Labelled photos from "version3", an image-classification folder in Siddharth-magesh/Glass-Sanitation-Classification-Dataset. The possible labels are: clean, dirty.

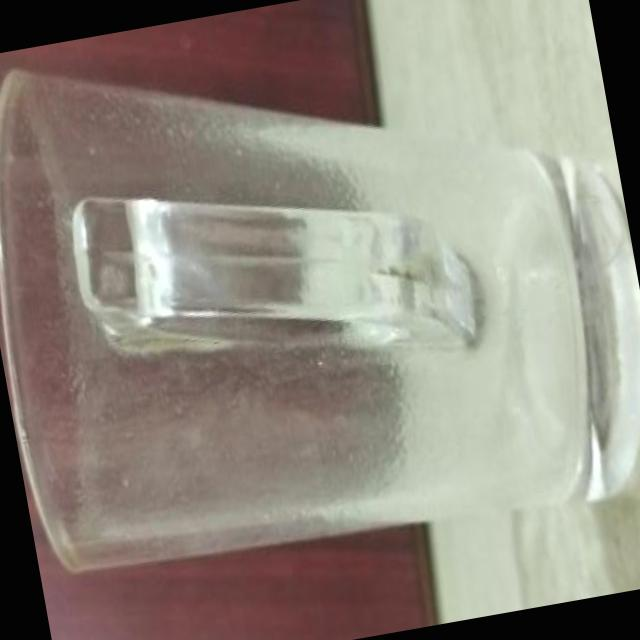
Label: dirty

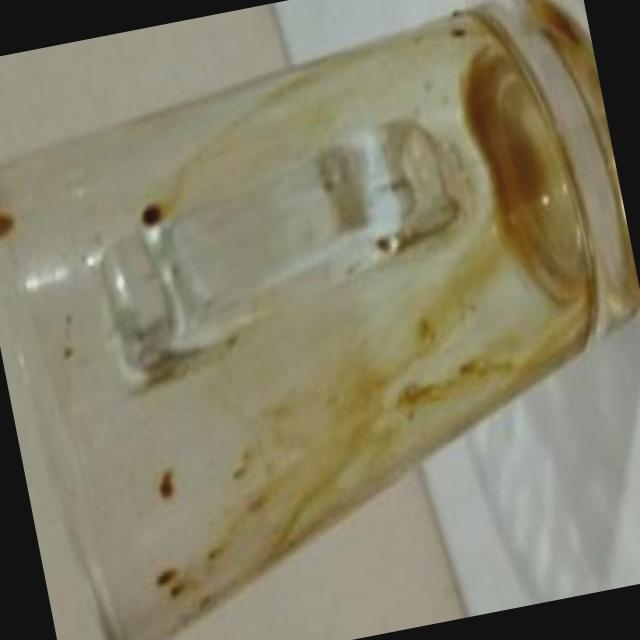
Label: dirty

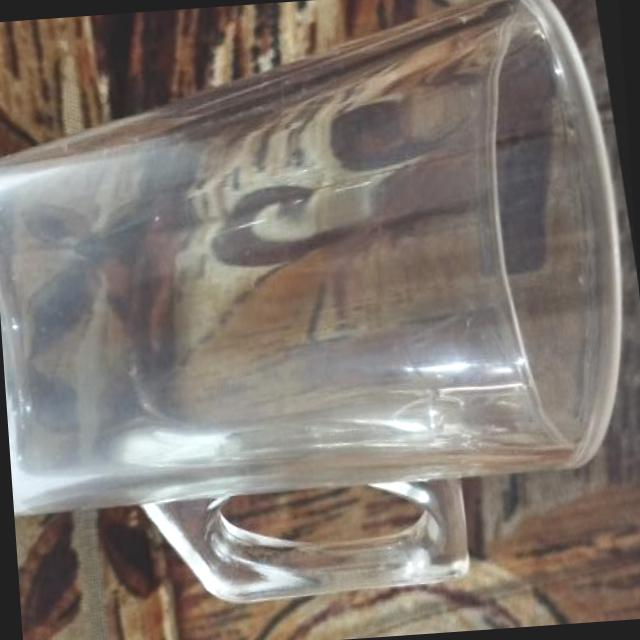
Label: clean

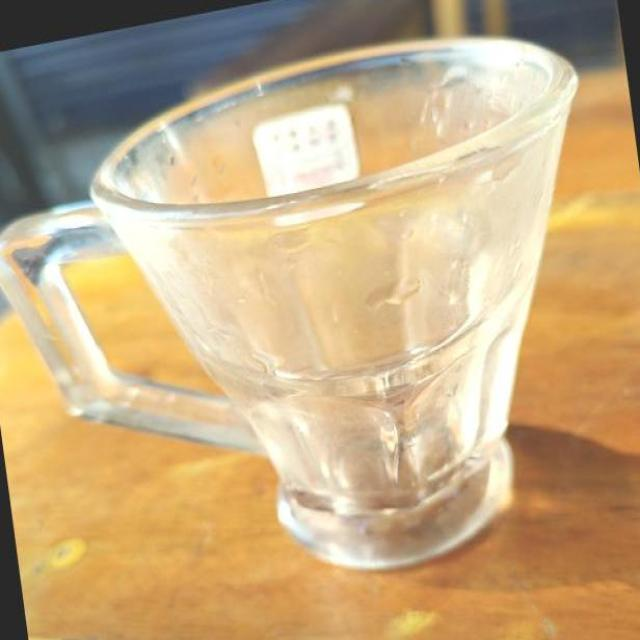
Label: clean

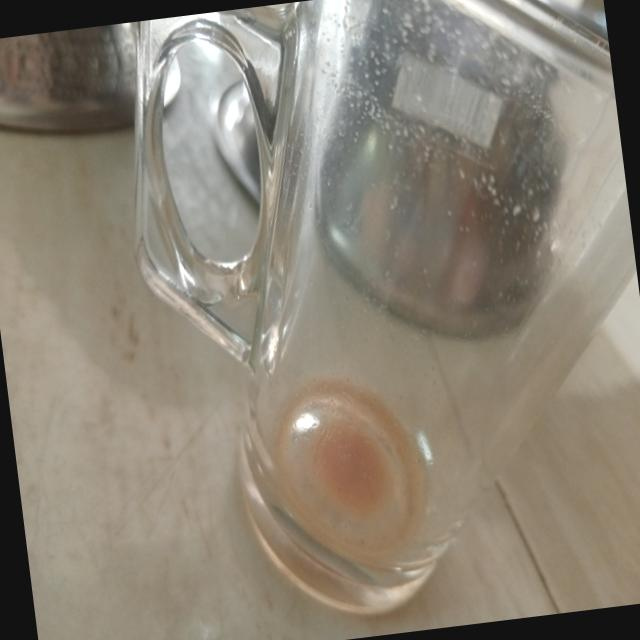
Label: dirty

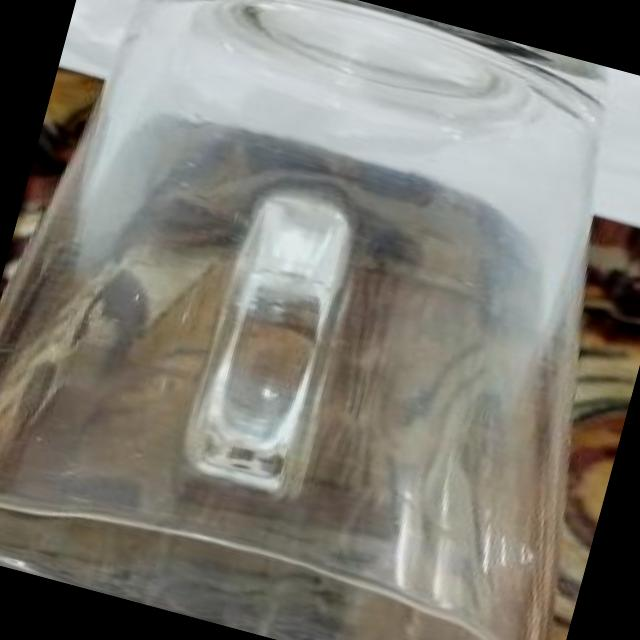
Label: clean
